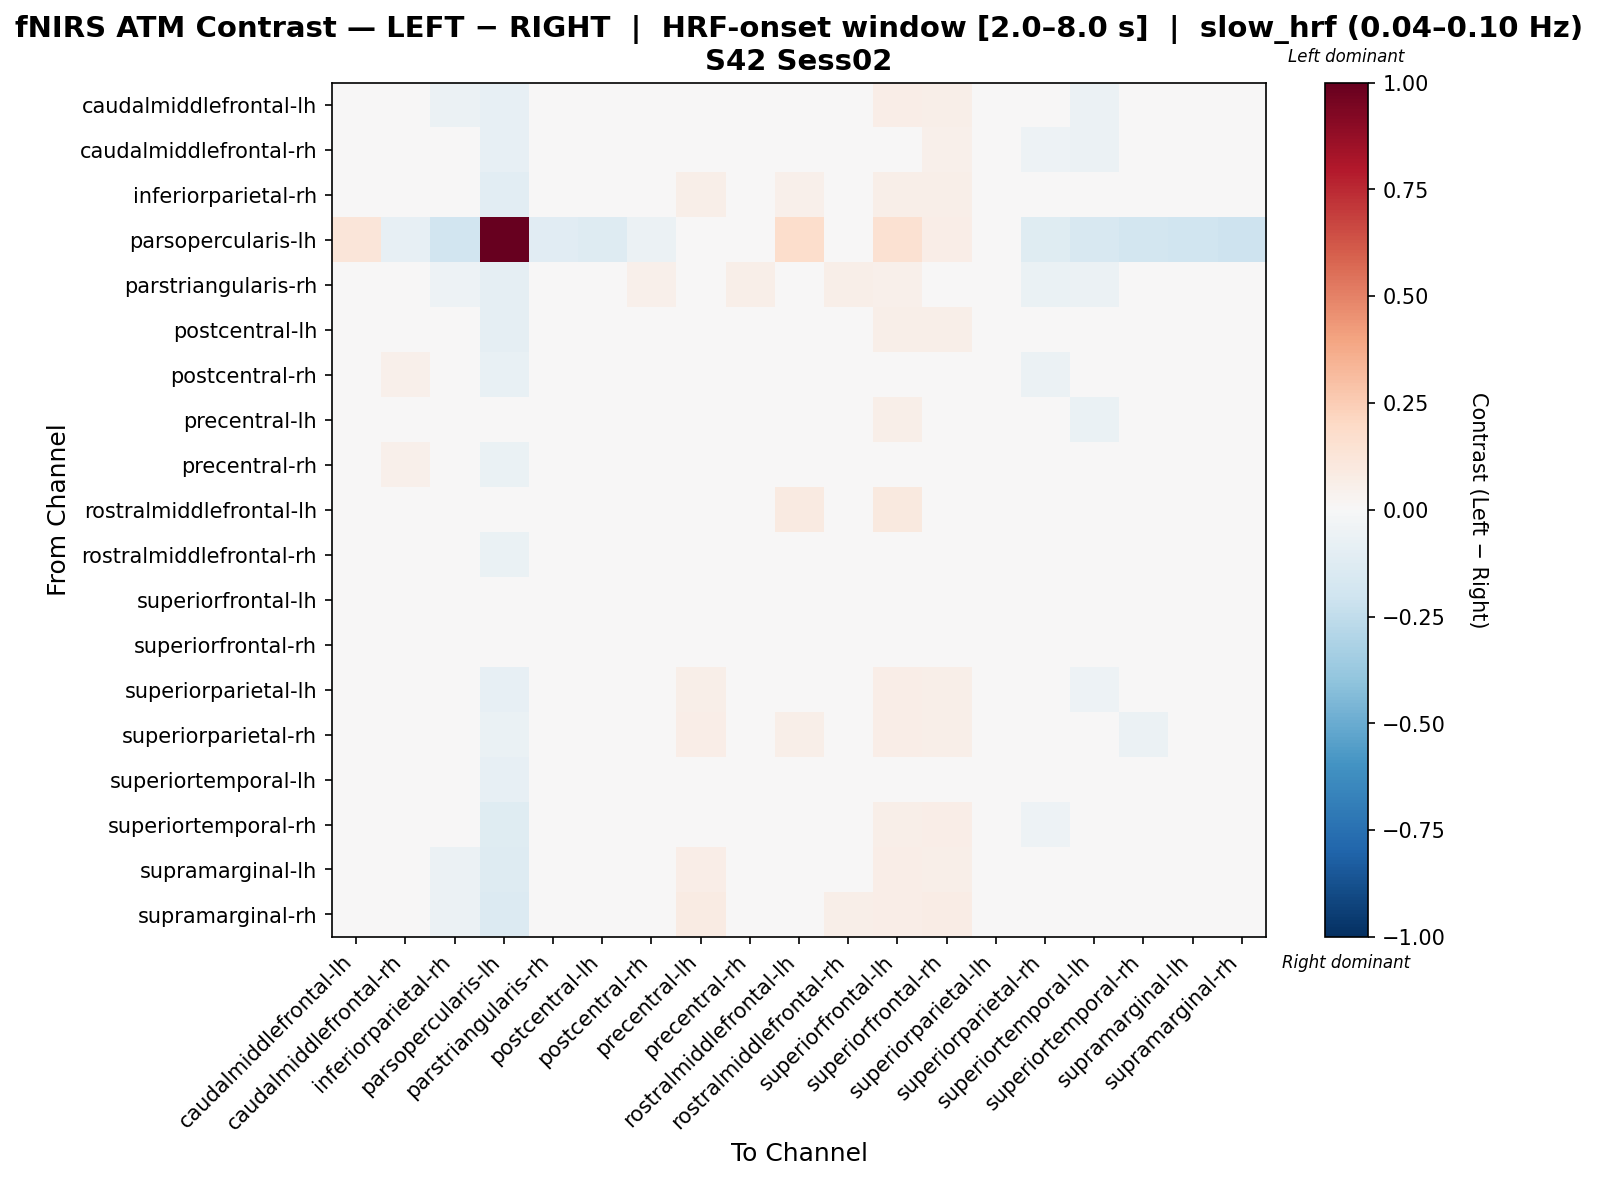

The table this chart was drawn from, first rows:
, caudalmiddlefrontal-lh, caudalmiddlefrontal-rh, inferiorparietal-rh, parsopercularis-lh, parstriangularis-rh, postcentral-lh, postcentral-rh, precentral-lh, precentral-rh, rostralmiddlefrontal-lh, rostralmiddlefrontal-rh, superiorfrontal-lh, superiorfrontal-rh, superiorparietal-lh, superiorparietal-rh, superiortemporal-lh, superiortemporal-rh, supramarginal-lh, supramarginal-rh
caudalmiddlefrontal-lh, 0.0228, 0.03205, -0.05826, -0.08004, 0.01904, -0.01308, 0.02963, 0.0419, 0.029, 0.01797, 0.03875, 0.067, 0.05992, -0.006626, -0.04703, -0.05605, -0.03249, -0.0345, -0.02997
caudalmiddlefrontal-rh, 0.00786, 0.01782, -0.03171, -0.08479, 0.004155, 0.0006109, 0.04911, 0.0266, 0.03718, -0.01046, 0.03925, 0.04365, 0.05092, -0.009806, -0.05347, -0.06129, -0.01134, -0.01641, 0.002104
inferiorparietal-rh, -0.03062, 0.01837, -0.01834, -0.1038, -0.02478, 0.002838, 0.01996, 0.06084, 0.00483, 0.0543, 0.03418, 0.0562, 0.06063, 0.002168, 0.005824, -0.02222, -0.0497, -0.03585, -0.0348
parsopercularis-lh, 0.1248, -0.08061, -0.1895, 1.0, -0.1108, -0.129, -0.06119, -0.002291, -0.04391, 0.1784, -0.04187, 0.1541, 0.06405, 0.00842, -0.1202, -0.1638, -0.181, -0.1998, -0.2058
parstriangularis-rh, 0.01701, 0.03058, -0.05076, -0.09348, -0.0266, -0.004256, 0.05147, 0.04323, 0.06083, -0.008216, 0.06031, 0.05025, 0.04984, -0.02245, -0.06441, -0.05731, -0.004726, -0.02373, -0.007578
postcentral-lh, -0.008902, 0.029, -0.02337, -0.09247, 0.0002963, -0.003354, 0.0186, 0.03598, 0.006102, 0.01123, 0.02452, 0.05743, 0.05538, 0.003911, -0.03399, -0.04294, -0.03651, -0.002335, 0.001414
postcentral-rh, 0.003759, 0.05455, -0.02136, -0.07502, 0.03421, -0.004174, -0.0176, 0.005751, 0.005096, -0.01859, 0.02097, 0.0378, 0.04549, 0.006409, -0.05598, -0.01671, -0.02126, 0.01892, -0.002264
precentral-lh, 0.003445, 0.02967, -0.004671, -0.03905, 0.01084, -0.001337, -0.009671, -0.02405, -0.0252, -0.01303, -0.006515, 0.05594, 0.04464, 0.02547, -0.009447, -0.0649, -0.01996, 0.01767, 0.03015
precentral-rh, 0.004394, 0.05309, -0.02793, -0.06454, 0.04506, -0.01406, 0.005715, -0.006684, 0.009725, -0.03276, 0.01304, 0.02344, 0.02933, -0.004202, -0.0418, -0.02184, -0.004788, 0.003469, 0.03133
rostralmiddlefrontal-lh, -0.009459, -0.0004545, 0.004711, 0.04291, -0.02936, -0.003104, -0.03126, -0.01248, -0.04328, 0.09152, -0.01198, 0.09824, 0.0264, 0.01698, -0.005021, -0.04931, -0.04791, -0.02978, -0.007364
rostralmiddlefrontal-rh, 0.007807, 0.03581, -0.01569, -0.06908, 0.02072, -0.00592, 0.01387, 0.007752, -0.001625, -0.01421, 0.003993, 0.04367, 0.04147, 0.003752, -0.03977, -0.03348, -0.01705, -0.001705, 0.01969
superiorfrontal-lh, 0.004458, 0.01924, -0.03157, -0.01306, -0.008508, 0.00516, -0.003334, 0.02168, -0.01106, 0.03903, 0.01444, 0.03957, 0.03151, 0.006117, -0.03247, -0.04456, -0.0236, -0.01098, -0.002052
superiorfrontal-rh, 0.008529, 0.02868, -0.01742, -0.03382, -0.001729, 0.00368, 0.008711, 0.01315, -0.01224, -0.01245, 0.01769, 0.03129, 0.04318, 0.009876, -0.03423, -0.04696, -0.008339, -0.01405, 0.01645
superiorparietal-lh, -0.01353, 0.01921, -0.0462, -0.08144, -0.01607, -0.002601, 0.02859, 0.05944, 0.01427, 0.03378, 0.03309, 0.06951, 0.05908, 0.01433, -0.02305, -0.05229, -0.03962, -0.03077, -0.02573
superiorparietal-rh, -0.0222, -0.002864, 0.003864, -0.06427, -0.02413, -0.004004, -0.01138, 0.06519, -0.008384, 0.05998, 0.01374, 0.06545, 0.05948, 0.005404, -0.009346, -0.01508, -0.06153, -0.02232, -0.0276
superiortemporal-lh, -0.0185, 0.004666, -0.0005584, -0.0848, -0.01746, 0.004184, 0.02787, 0.01776, 0.01265, 0.0251, 0.03197, 0.04787, 0.0392, -0.004489, 0.00774, -0.04118, -0.02949, -0.01642, -0.006127
superiortemporal-rh, -0.005, 0.04176, -0.04755, -0.1208, 0.02033, -0.01363, 0.0308, 0.0419, 0.04204, 0.0004729, 0.04343, 0.05488, 0.06304, -0.01822, -0.05334, -0.04297, -0.01982, -0.004647, -0.01264
supramarginal-lh, -0.02081, 0.02147, -0.05518, -0.1262, 0.00139, 0.003439, 0.04857, 0.06443, 0.0332, 0.0113, 0.03942, 0.06826, 0.05531, -0.02427, -0.03395, -0.04272, -0.02122, -0.01342, -0.009064
supramarginal-rh, -0.02291, 0.03868, -0.06137, -0.1378, 0.005591, 0.007894, 0.02135, 0.07819, 0.04311, 0.0208, 0.05542, 0.06837, 0.07637, -0.01877, -0.046, -0.04198, -0.03325, -0.01319, -0.04046
